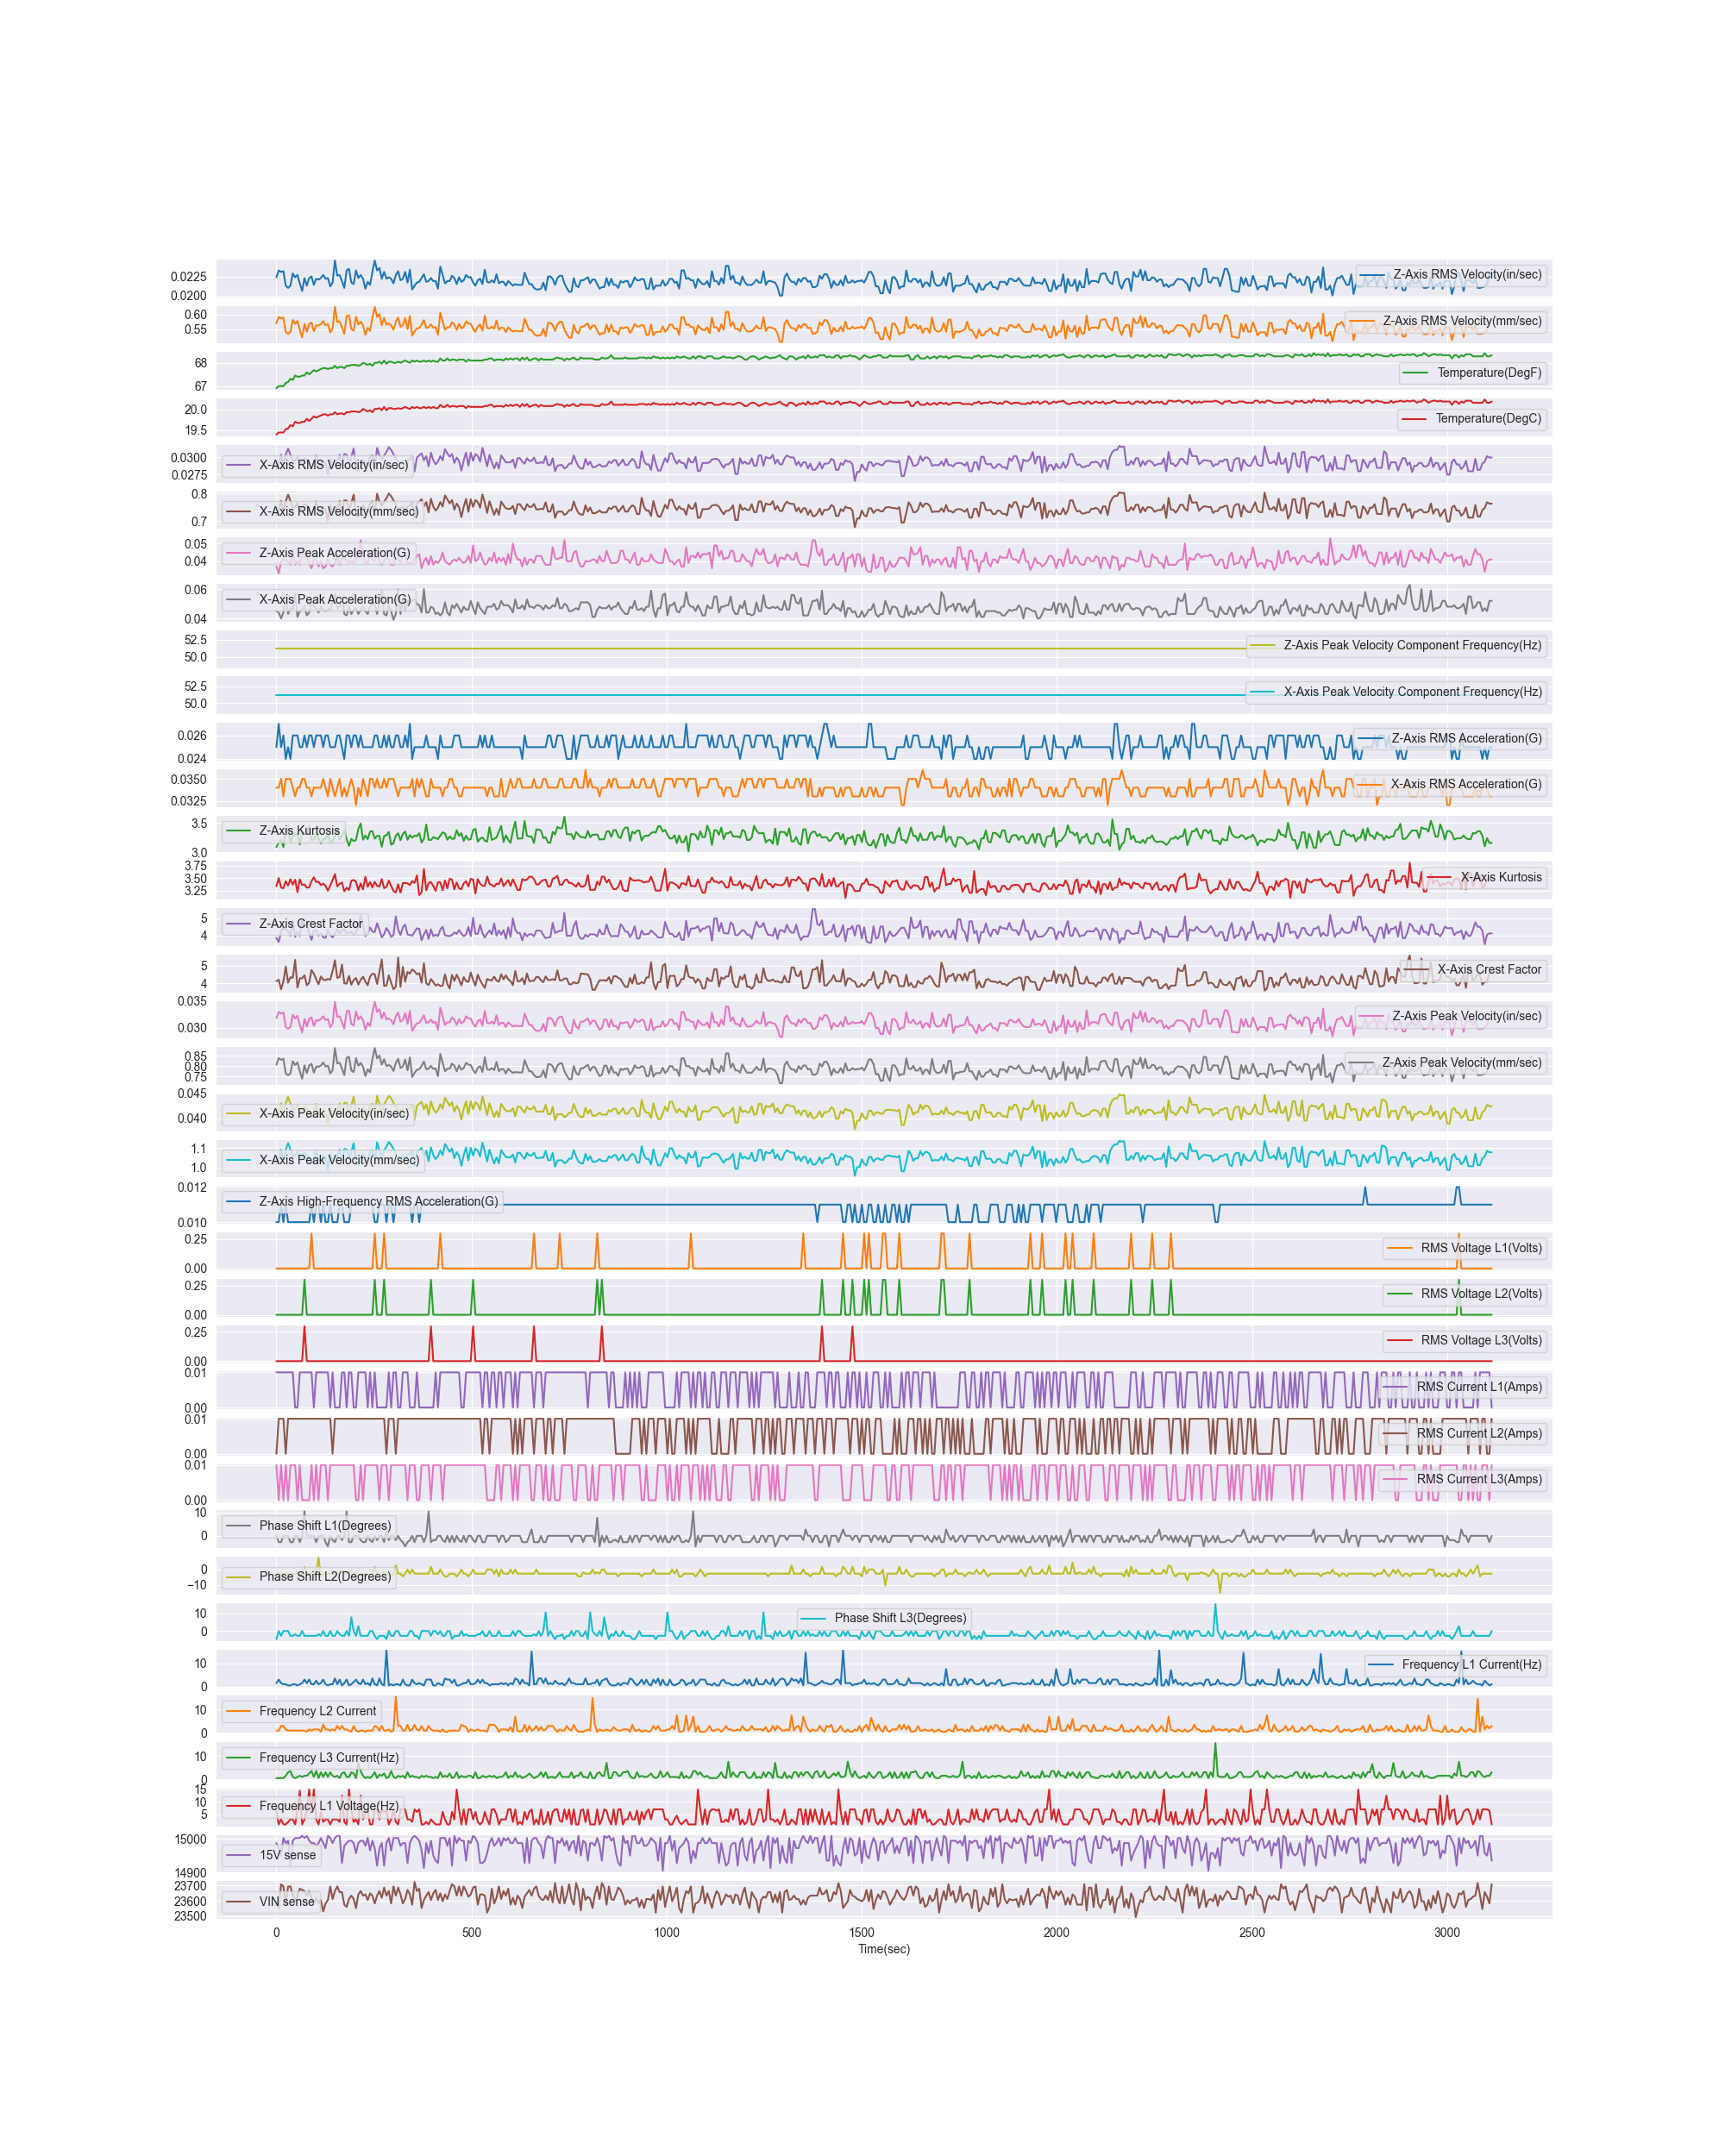

Source data for this figure (header and first rows):
Z-Axis RMS Velocity(in/sec), Z-Axis RMS Velocity(mm/sec), Temperature(DegF), Temperature(DegC), X-Axis RMS Velocity(in/sec), X-Axis RMS Velocity(mm/sec), Z-Axis Peak Acceleration(G), X-Axis Peak Acceleration(G), Z-Axis Peak Velocity Component Frequency…, X-Axis Peak Velocity Component Frequency…, Z-Axis RMS Acceleration(G), X-Axis RMS Acceleration(G), Z-Axis Kurtosis, X-Axis Kurtosis, Z-Axis Crest Factor, X-Axis Crest Factor, Z-Axis Peak Velocity(in/sec), Z-Axis Peak Velocity(mm/sec), X-Axis Peak Velocity(in/sec), X-Axis Peak Velocity(mm/sec), Z-Axis High-Frequency RMS Acceleration(G…, RMS Voltage L1(Volts), RMS Voltage L2(Volts), RMS Voltage L3(Volts)
0.0224, 0.571, 66.91, 19.39, 0.0283, 0.721, 0.037, 0.045, 51.2, 51.2, 0.025, 0.034, 3.092, 3.338, 3.867, 4.133, 0.0318, 0.807, 0.0401, 1.019, 0.01, 0.0, 0.0, 0.0
0.0233, 0.592, 67.0, 19.44, 0.029, 0.738, 0.033, 0.044, 51.2, 51.2, 0.027, 0.034, 3.163, 3.502, 3.623, 4.207, 0.0329, 0.838, 0.041, 1.043, 0.01, 0.0, 0.0, 0.0
0.0231, 0.587, 67.0, 19.44, 0.0304, 0.773, 0.04, 0.04, 51.2, 51.2, 0.025, 0.035, 3.205, 3.311, 4.244, 3.675, 0.0326, 0.83, 0.043, 1.093, 0.011, 0.0, 0.0, 0.0
0.0232, 0.59, 67.0, 19.44, 0.0289, 0.735, 0.041, 0.044, 51.2, 51.2, 0.026, 0.033, 3.087, 3.297, 4.427, 4.116, 0.0328, 0.835, 0.0409, 1.04, 0.01, 0.0, 0.0, 0.0
0.0213, 0.541, 67.14, 19.52, 0.0304, 0.772, 0.041, 0.054, 51.2, 51.2, 0.024, 0.035, 3.399, 3.437, 4.355, 4.938, 0.0301, 0.765, 0.043, 1.092, 0.011, 0.0, 0.0, 0.0
0.021, 0.535, 67.18, 19.54, 0.0313, 0.796, 0.04, 0.043, 51.2, 51.2, 0.025, 0.035, 3.375, 3.35, 4.26, 4.049, 0.0298, 0.757, 0.0443, 1.126, 0.01, 0.0, 0.0, 0.0
0.0213, 0.542, 67.32, 19.62, 0.0304, 0.773, 0.038, 0.047, 51.2, 51.2, 0.024, 0.035, 3.171, 3.479, 3.986, 4.348, 0.0301, 0.766, 0.043, 1.093, 0.01, 0.0, 0.0, 0.0
0.0229, 0.582, 67.27, 19.59, 0.0295, 0.749, 0.047, 0.046, 51.2, 51.2, 0.026, 0.034, 3.274, 3.369, 4.847, 4.31, 0.0324, 0.823, 0.0417, 1.06, 0.01, 0.0, 0.0, 0.0
0.0224, 0.569, 67.46, 19.7, 0.0295, 0.751, 0.038, 0.057, 51.2, 51.2, 0.026, 0.033, 3.317, 3.467, 3.924, 5.308, 0.0317, 0.805, 0.0418, 1.063, 0.01, 0.0, 0.0, 0.0
0.0227, 0.578, 67.41, 19.67, 0.0301, 0.765, 0.04, 0.041, 51.2, 51.2, 0.026, 0.034, 3.312, 3.221, 4.219, 3.769, 0.0322, 0.818, 0.0426, 1.082, 0.01, 0.0, 0.0, 0.0
0.0216, 0.548, 67.41, 19.67, 0.029, 0.736, 0.038, 0.045, 51.2, 51.2, 0.025, 0.034, 3.132, 3.475, 3.993, 4.284, 0.0305, 0.776, 0.041, 1.041, 0.01, 0.0, 0.0, 0.0
0.0206, 0.523, 67.46, 19.7, 0.0294, 0.749, 0.047, 0.046, 51.2, 51.2, 0.025, 0.035, 3.329, 3.362, 4.905, 4.284, 0.0291, 0.74, 0.0417, 1.059, 0.01, 0.0, 0.0, 0.0
0.0223, 0.568, 67.46, 19.7, 0.0299, 0.76, 0.042, 0.048, 51.2, 51.2, 0.026, 0.035, 3.315, 3.373, 4.49, 4.455, 0.0316, 0.804, 0.0423, 1.075, 0.01, 0.0, 0.3, 0.3
0.0213, 0.542, 67.6, 19.77, 0.0297, 0.754, 0.044, 0.042, 51.2, 51.2, 0.025, 0.034, 3.314, 3.309, 4.669, 3.898, 0.0302, 0.767, 0.042, 1.067, 0.01, 0.0, 0.0, 0.0
0.0223, 0.568, 67.51, 19.72, 0.0292, 0.742, 0.039, 0.044, 51.2, 51.2, 0.026, 0.034, 3.451, 3.316, 4.136, 4.044, 0.0316, 0.803, 0.0413, 1.05, 0.01, 0.0, 0.0, 0.0
0.0225, 0.573, 67.6, 19.77, 0.0286, 0.726, 0.036, 0.053, 51.2, 51.2, 0.026, 0.033, 3.204, 3.44, 3.749, 4.745, 0.0319, 0.811, 0.0404, 1.027, 0.011, 0.3, 0.0, 0.0
0.0214, 0.544, 67.69, 19.83, 0.029, 0.737, 0.041, 0.048, 51.2, 51.2, 0.025, 0.034, 3.217, 3.515, 4.267, 4.547, 0.0303, 0.769, 0.041, 1.043, 0.01, 0.0, 0.0, 0.0
0.0222, 0.564, 67.64, 19.8, 0.0303, 0.771, 0.041, 0.047, 51.2, 51.2, 0.026, 0.034, 3.323, 3.421, 4.292, 4.229, 0.0314, 0.798, 0.0429, 1.09, 0.011, 0.0, 0.0, 0.0
0.0221, 0.563, 67.69, 19.83, 0.0289, 0.736, 0.037, 0.044, 51.2, 51.2, 0.026, 0.034, 3.239, 3.427, 3.995, 3.955, 0.0313, 0.797, 0.0409, 1.041, 0.011, 0.0, 0.0, 0.0
0.0223, 0.568, 67.74, 19.85, 0.0287, 0.728, 0.04, 0.048, 51.2, 51.2, 0.026, 0.034, 3.149, 3.36, 4.119, 4.389, 0.0316, 0.803, 0.0405, 1.03, 0.01, 0.0, 0.0, 0.0
0.0227, 0.578, 67.78, 19.88, 0.0295, 0.751, 0.036, 0.046, 51.2, 51.2, 0.025, 0.035, 3.227, 3.389, 3.899, 4.21, 0.0321, 0.817, 0.0418, 1.062, 0.011, 0.0, 0.0, 0.0
0.0222, 0.564, 67.78, 19.88, 0.0292, 0.741, 0.037, 0.045, 51.2, 51.2, 0.026, 0.034, 3.222, 3.346, 3.869, 4.187, 0.0314, 0.798, 0.0413, 1.049, 0.01, 0.0, 0.0, 0.0
0.0223, 0.568, 67.74, 19.85, 0.0276, 0.701, 0.041, 0.046, 51.2, 51.2, 0.026, 0.033, 3.317, 3.248, 4.334, 4.257, 0.0316, 0.803, 0.039, 0.992, 0.01, 0.0, 0.0, 0.0
0.0212, 0.54, 67.78, 19.88, 0.0298, 0.758, 0.038, 0.046, 51.2, 51.2, 0.025, 0.035, 3.163, 3.354, 4.028, 4.209, 0.0301, 0.765, 0.0422, 1.072, 0.011, 0.0, 0.0, 0.0
0.0217, 0.552, 67.78, 19.88, 0.0287, 0.73, 0.037, 0.051, 51.2, 51.2, 0.025, 0.034, 3.194, 3.457, 3.898, 4.692, 0.0307, 0.781, 0.0406, 1.032, 0.01, 0.0, 0.0, 0.0
0.0246, 0.626, 67.88, 19.93, 0.0292, 0.742, 0.039, 0.057, 51.2, 51.2, 0.025, 0.033, 3.268, 3.58, 4.101, 5.287, 0.0348, 0.886, 0.0413, 1.05, 0.01, 0.0, 0.0, 0.0
0.0226, 0.575, 67.78, 19.88, 0.0294, 0.748, 0.042, 0.047, 51.2, 51.2, 0.026, 0.034, 3.395, 3.335, 4.364, 4.312, 0.032, 0.813, 0.0416, 1.058, 0.01, 0.0, 0.0, 0.0
0.0227, 0.577, 67.83, 19.9, 0.0304, 0.773, 0.038, 0.048, 51.2, 51.2, 0.026, 0.035, 3.216, 3.386, 4.11, 4.352, 0.0321, 0.816, 0.043, 1.094, 0.011, 0.0, 0.0, 0.0
0.0219, 0.558, 67.83, 19.9, 0.0286, 0.728, 0.042, 0.055, 51.2, 51.2, 0.025, 0.033, 3.281, 3.411, 4.29, 5.051, 0.031, 0.789, 0.0405, 1.03, 0.011, 0.0, 0.0, 0.0
0.021, 0.535, 67.78, 19.88, 0.0305, 0.775, 0.042, 0.043, 51.2, 51.2, 0.024, 0.034, 3.371, 3.236, 4.352, 4.008, 0.0298, 0.757, 0.0431, 1.096, 0.01, 0.0, 0.0, 0.0
0.0233, 0.594, 67.88, 19.93, 0.0304, 0.774, 0.04, 0.042, 51.2, 51.2, 0.026, 0.033, 3.225, 3.307, 4.142, 3.99, 0.033, 0.84, 0.0431, 1.094, 0.01, 0.0, 0.0, 0.0
0.0235, 0.598, 67.88, 19.93, 0.029, 0.737, 0.039, 0.048, 51.2, 51.2, 0.026, 0.034, 3.108, 3.264, 4.167, 4.419, 0.0332, 0.845, 0.041, 1.043, 0.01, 0.0, 0.0, 0.0
0.0217, 0.551, 67.92, 19.95, 0.0301, 0.765, 0.04, 0.043, 51.2, 51.2, 0.025, 0.035, 3.228, 3.445, 4.205, 3.932, 0.0307, 0.779, 0.0426, 1.082, 0.011, 0.0, 0.0, 0.0
0.0215, 0.546, 67.92, 19.95, 0.0313, 0.796, 0.039, 0.046, 51.2, 51.2, 0.026, 0.034, 3.19, 3.461, 4.042, 4.191, 0.0304, 0.772, 0.0443, 1.125, 0.011, 0.0, 0.0, 0.0
0.0233, 0.593, 67.92, 19.95, 0.0282, 0.718, 0.041, 0.047, 51.2, 51.2, 0.026, 0.032, 3.209, 3.428, 4.197, 4.306, 0.033, 0.838, 0.04, 1.016, 0.011, 0.0, 0.0, 0.0
0.0223, 0.567, 67.88, 19.93, 0.0282, 0.718, 0.043, 0.043, 51.2, 51.2, 0.025, 0.034, 3.397, 3.251, 4.506, 3.934, 0.0315, 0.802, 0.0399, 1.015, 0.011, 0.0, 0.0, 0.0
0.0227, 0.576, 67.92, 19.95, 0.0286, 0.726, 0.052, 0.046, 51.2, 51.2, 0.026, 0.033, 3.491, 3.395, 5.191, 4.203, 0.0321, 0.815, 0.0404, 1.027, 0.011, 0.0, 0.0, 0.0
0.0222, 0.564, 68.01, 20.01, 0.0297, 0.756, 0.044, 0.048, 51.2, 51.2, 0.025, 0.035, 3.214, 3.275, 4.574, 4.378, 0.0314, 0.797, 0.0421, 1.069, 0.011, 0.0, 0.0, 0.0
0.0209, 0.532, 67.97, 19.98, 0.0292, 0.744, 0.039, 0.045, 51.2, 51.2, 0.025, 0.034, 3.286, 3.526, 3.966, 4.115, 0.0296, 0.753, 0.0414, 1.052, 0.011, 0.0, 0.0, 0.0
0.0218, 0.555, 67.92, 19.95, 0.0289, 0.735, 0.039, 0.043, 51.2, 51.2, 0.025, 0.033, 3.222, 3.327, 4.113, 3.902, 0.0309, 0.785, 0.0409, 1.04, 0.011, 0.0, 0.0, 0.0
0.0214, 0.545, 67.97, 19.98, 0.0301, 0.764, 0.044, 0.048, 51.2, 51.2, 0.025, 0.035, 3.353, 3.422, 4.466, 4.379, 0.0303, 0.771, 0.0425, 1.081, 0.011, 0.0, 0.0, 0.0
0.0231, 0.589, 67.88, 19.93, 0.0303, 0.772, 0.041, 0.05, 51.2, 51.2, 0.025, 0.035, 3.359, 3.312, 4.221, 4.542, 0.0328, 0.833, 0.0429, 1.091, 0.011, 0.0, 0.0, 0.0
0.0246, 0.626, 68.01, 20.01, 0.0284, 0.722, 0.04, 0.049, 51.2, 51.2, 0.026, 0.034, 3.232, 3.427, 4.202, 4.515, 0.0348, 0.886, 0.0402, 1.021, 0.01, 0.3, 0.3, 0.0
0.0233, 0.592, 68.01, 20.01, 0.0314, 0.799, 0.045, 0.043, 51.2, 51.2, 0.026, 0.035, 3.28, 3.347, 4.709, 3.972, 0.0329, 0.837, 0.0445, 1.13, 0.01, 0.0, 0.0, 0.0
0.0236, 0.601, 68.06, 20.03, 0.0303, 0.77, 0.04, 0.051, 51.2, 51.2, 0.025, 0.034, 3.28, 3.329, 4.314, 4.636, 0.0334, 0.85, 0.0428, 1.089, 0.011, 0.0, 0.0, 0.0
0.0222, 0.564, 67.97, 19.98, 0.0297, 0.756, 0.038, 0.059, 51.2, 51.2, 0.025, 0.034, 3.092, 3.481, 3.899, 5.333, 0.0317, 0.807, 0.041, 1.042, 0.011, 0.0, 0.0, 0.0
0.0231, 0.589, 68.11, 20.06, 0.0303, 0.77, 0.04, 0.043, 51.2, 51.2, 0.026, 0.035, 3.276, 3.298, 4.076, 3.871, 0.0328, 0.833, 0.0428, 1.089, 0.011, 0.3, 0.3, 0.0
0.0222, 0.566, 67.97, 19.98, 0.0308, 0.783, 0.042, 0.042, 51.2, 51.2, 0.025, 0.034, 3.29, 3.326, 4.43, 3.879, 0.0315, 0.8, 0.0436, 1.107, 0.01, 0.0, 0.0, 0.0
0.0224, 0.57, 68.06, 20.03, 0.0315, 0.8, 0.041, 0.049, 51.2, 51.2, 0.026, 0.035, 3.347, 3.45, 4.229, 4.456, 0.0317, 0.806, 0.0445, 1.132, 0.011, 0.0, 0.0, 0.0
0.0222, 0.564, 68.06, 20.03, 0.0311, 0.79, 0.038, 0.045, 51.2, 51.2, 0.025, 0.035, 3.129, 3.348, 3.926, 4.049, 0.0314, 0.798, 0.044, 1.117, 0.011, 0.0, 0.0, 0.0
0.0216, 0.549, 68.01, 20.01, 0.0305, 0.775, 0.038, 0.039, 51.2, 51.2, 0.025, 0.035, 3.152, 3.243, 4.025, 3.679, 0.0306, 0.777, 0.0431, 1.096, 0.01, 0.0, 0.0, 0.0
0.0227, 0.576, 68.01, 20.01, 0.0298, 0.759, 0.048, 0.043, 51.2, 51.2, 0.026, 0.034, 3.283, 3.213, 5.098, 3.819, 0.0321, 0.815, 0.0422, 1.073, 0.011, 0.0, 0.0, 0.0
0.0232, 0.59, 68.06, 20.03, 0.0293, 0.744, 0.042, 0.06, 51.2, 51.2, 0.026, 0.033, 3.324, 3.376, 4.354, 5.439, 0.0328, 0.835, 0.0414, 1.053, 0.011, 0.0, 0.0, 0.0
0.022, 0.559, 68.01, 20.01, 0.0293, 0.746, 0.039, 0.043, 51.2, 51.2, 0.025, 0.034, 3.204, 3.209, 4.027, 3.813, 0.0311, 0.791, 0.0415, 1.055, 0.011, 0.0, 0.0, 0.0
0.0222, 0.564, 68.06, 20.03, 0.0295, 0.751, 0.043, 0.054, 51.2, 51.2, 0.025, 0.034, 3.311, 3.399, 4.467, 4.923, 0.0314, 0.798, 0.0418, 1.062, 0.011, 0.0, 0.0, 0.0
0.0231, 0.588, 68.11, 20.06, 0.0289, 0.734, 0.044, 0.045, 51.2, 51.2, 0.026, 0.034, 3.355, 3.403, 4.63, 4.097, 0.0327, 0.831, 0.0409, 1.039, 0.011, 0.0, 0.0, 0.0
0.0217, 0.551, 68.06, 20.03, 0.0296, 0.752, 0.039, 0.052, 51.2, 51.2, 0.025, 0.034, 3.212, 3.396, 4.06, 4.638, 0.0307, 0.78, 0.0418, 1.064, 0.011, 0.0, 0.0, 0.0
0.0234, 0.595, 68.01, 20.01, 0.0297, 0.756, 0.039, 0.05, 51.2, 51.2, 0.027, 0.034, 3.293, 3.359, 4.032, 4.55, 0.0331, 0.842, 0.0421, 1.069, 0.011, 0.0, 0.0, 0.0
0.0208, 0.529, 68.11, 20.06, 0.0302, 0.767, 0.039, 0.052, 51.2, 51.2, 0.024, 0.035, 3.249, 3.441, 3.992, 4.777, 0.0294, 0.748, 0.0427, 1.085, 0.01, 0.0, 0.0, 0.0
0.0213, 0.543, 68.06, 20.03, 0.028, 0.713, 0.041, 0.053, 51.2, 51.2, 0.025, 0.033, 3.283, 3.403, 4.203, 4.677, 0.0302, 0.768, 0.0397, 1.009, 0.011, 0.0, 0.0, 0.0
... 460 more rows
